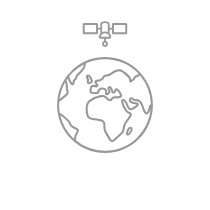
t = 0.00 s
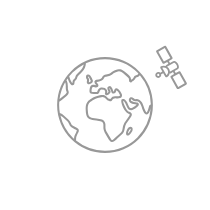
t = 0.70 s
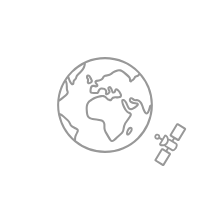
t = 1.40 s
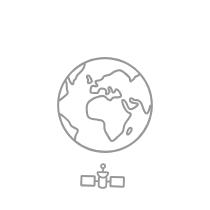
t = 2.10 s
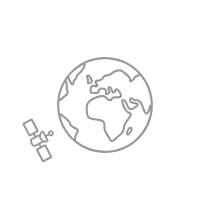
t = 2.81 s
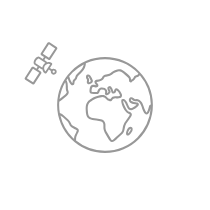
t = 3.51 s

The animated SVG that drew these frames (rendered in a browser with its animation timeline set to each time). Animation: 3 SMIL elements (animateTransform=3); one cycle of 4.21 s, repeats indefinitely.

<?xml version="1.0" encoding="utf-8"?><svg id="ready_svg_convertered_hosting" image-rendering="optimizeQuality" baseProfile="basic" version="1.1" x="0px" y="0px" width="210" height="210" xmlns="http://www.w3.org/2000/svg" xmlns:xlink="http://www.w3.org/1999/xlink"><g id=".__D0.__9C.__D0.__BE.__D0.__BD.__D1.__82.__D0.__B0.__D0.__B6.__D0.__BD.__D1.__8B.__D0.__B9-.__D0.__BA.__D0.__B0.__D0.__B4.__D1.__80-1" overflow="visible"><g id="sat" transform="translate(105 34)"><animateTransform attributeName="transform" additive="replace" type="translate" repeatCount="indefinite" dur="4.208s" keyTimes="0;1" values="105,105;105,105"/><animateTransform attributeName="transform" additive="sum" type="rotate" repeatCount="indefinite" dur="4.208s" keyTimes="0;.99;1" values="0,0,0;360,0,0;360,0,0"/><animateTransform attributeName="transform" additive="sum" type="translate" repeatCount="indefinite" dur="4.208s" keyTimes="0;1" values="0,-71;0,-71"/><path fill="#989898" stroke="none" d="M7.4 -10.65Q6.9 -10.2 6.9 -9.6L6.95 -6.3 4.7 -6.3 4.65 -9.9Q4.65 -10.6 4.25 -11.15 3.95 -11.6 3.1 -12.1 1.95 -12.7 .05 -12.8L-.1 -12.8Q-1.95 -12.7 -3.2 -12.1 -4 -11.55 -4.3 -11.15 -4.7 -10.6 -4.7 -9.9L-4.7 -6.3 -6.95 -6.3 -6.95 -9.7Q-7 -10.25 -7.45 -10.7 -7.95 -11.1 -8.5 -11.1L-20.8 -11.05Q-21.35 -11.05 -21.85 -10.65 -22.25 -10.25 -22.25 -9.6L-22.25 -1.1Q-22.25 -.55 -21.85 -.05 -21.35 .35 -20.9 .35L-8.4 .35Q-7.85 .35 -7.4 -.1 -6.95 -.55 -6.95 -1.1L-6.95 -4.4 -4.7 -4.4 -4.7 -2.2Q-4.7 -1.5 -4.3 -.95 -5.2 0 -5.6 .8 -6.1 1.8 -6.25 2.95L-6.3 3 -6.25 3.6 -5.95 4.05 -5.9 4.15 -5.4 4.5Q-5.1 4.65 -4.8 4.65L-.95 4.65 -.95 7.05Q-1.6 7.3 -2.1 7.8 -2.5 8.15 -2.75 8.7 -2.95 9.15 -2.95 9.85L-2.95 9.9Q-2.95 11.15 -2.1 11.95 -1.15 12.8 0 12.8 1.2 12.8 2.05 11.95 2.85 11.15 2.95 9.9L2.95 9.85Q2.9 8.7 2.1 7.75 1.55 7.25 .9 7.05L.9 4.65 4.75 4.65Q5.15 4.65 5.35 4.5 5.7 4.35 5.9 4.1L6.15 3.55Q6.25 3.35 6.25 2.95 6.1 1.7 5.6 .8 5.05 -.2 4.25 -.95 4.7 -1.45 4.7 -2.2L4.7 -4.4 6.95 -4.4 6.95 -1.1Q6.95 -.5 7.4 -.05 7.8 .35 8.35 .35L20.8 .35Q21.45 .35 21.8 -.1 22.2 -.5 22.2 -1.1L22.25 -9.7Q22.2 -10.25 21.75 -10.7 21.35 -11.1 20.7 -11.1L8.4 -11.05Q7.8 -11.05 7.4 -10.65M2.25 -10.45Q2.8 -10.15 2.8 -9.9L2.85 -2.2Q2.85 -2.1 2.7 -1.95 1.45 -2.6 0 -2.55 -1.45 -2.65 -2.75 -1.95 -2.9 -2.1 -2.9 -2.2L-2.9 -9.9Q-2.9 -10.15 -2.3 -10.45 -1.45 -10.95 -.1 -10.95L0 -10.95Q1.3 -10.95 2.25 -10.45M8.95 -1.65L8.95 -9.05 20.25 -9.05 20.25 -1.65 8.95 -1.65M2.95 .35Q4.05 1.3 4.35 2.8L-4.4 2.8Q-4.1 1.35 -3 .4 -2.45 -.1 -1.65 -.45 -.8 -.75 0 -.75 1.7 -.75 2.95 .35M.75 9.05Q1.1 9.4 1.1 9.85 1.1 10.35 .75 10.65 .45 11 0 11 -.5 10.95 -.8 10.65 -1.15 10.3 -1.15 9.9 -1.15 9.5 -.8 9.05 -.4 8.75 0 8.75 .45 8.75 .75 9.05M-8.95 -9.05L-8.95 -1.65 -20.25 -1.65 -20.3 -9.05 -8.95 -9.05Z"/></g><g id="34.__2C5" transform="translate(105 105)"><path fill="#989898" stroke="none" d="M18.65 -44.15Q9.75 -47.9 .05 -47.9 -9.8 -47.9 -18.65 -44.15 -27.2 -40.5 -33.85 -33.85 -40.55 -27.25 -44.15 -18.65 -47.9 -9.7 -47.9 .05 -47.9 9.8 -44.15 18.65 -40.55 27.3 -33.85 33.9 -27.25 40.55 -18.65 44.15 -9.7 47.9 .05 47.9 9.8 47.9 18.65 44.15 27.3 40.5 33.9 33.9 40.55 27.25 44.15 18.65 47.9 9.8 47.9 .1 47.9 -9.65 44.15 -18.65 40.55 -27.2 33.9 -33.85 27.2 -40.45 18.65 -44.15M23 -27.6L23.8 -26.45Q23.9 -26.15 24 -25.15 24 -24.25 24.15 -23.8 24.3 -23.2 24.7 -22.9 25.2 -22.35 26 -22.5L26.6 -22.85 27.15 -23.55 28.45 -24.3Q29.6 -25.15 30.4 -26.45L30.7 -26.95Q30.85 -27.2 31.1 -27.4L33.3 -28.35Q34 -28.75 34.25 -29.05L34.85 -29.75Q40 -23.7 42.75 -16.4 45.7 -8.9 45.85 -.55L45.6 -.5Q44.75 -.25 44.25 .6L43.25 4.05Q43 5.15 42.5 5.95 42.2 6.7 41.75 7.15 41.6 7.4 41.5 7.4L41.25 7.15Q40.8 6.65 40.35 5.7L39.25 3.15 38.85 1.9Q38.2 .05 38 -.35 37.55 -1.5 37 -2.4 36.3 -3.6 35.15 -4.6 34.1 -5.45 32.9 -5.85 32.55 -5.9 31.85 -5.9L29.9 -5.85Q29.45 -6.05 28.75 -6.65 28.2 -7.15 27.5 -7.5 26.45 -7.95 25.65 -7.7 24.7 -7.45 24.25 -6.55 23.7 -5.7 23.85 -4.7 23.9 -3.8 24.5 -3 25.1 -2.3 26.15 -1.8 27.1 -1.35 28.35 -1.05L30.2 -.75Q31.55 -.6 31.7 -.5 31.6 -.25 31.05 .2L29.7 1.25 29.7 1.3 28.15 2.35Q27.25 2.9 26.7 3.05 26 3.25 25.6 3.1 25.05 2.95 24.6 2.4 24.05 1.55 23.15 -.35L22.1 -2.7Q21.65 -3.5 21.4 -3.75L20.75 -4.6Q19.85 -5.5 18.8 -5.95L18.75 -5.95Q18.1 -6.2 17.65 -6.05 17.2 -6 16.85 -5.65 16.6 -5.45 16.4 -4.9 16.05 -4 16.4 -2.4 16.7 -.9 17.55 1.15 18.5 3.4 19.5 5.1 20.5 6.6 21.6 7.5 22.15 8 23.4 8.65L23.6 8.7 24.5 9.15Q24.85 9.4 24.85 9.55 24.75 10.05 24.15 11L19.3 17.95Q18.8 19 18.25 20.5 18.1 20.95 17.7 22.9L17.25 25.15Q17.1 25.95 16.65 26.55 16.3 27.1 15.45 27.95L12.7 30.45 12.65 30.45 11.2 31.85Q9 33.95 7.95 34.7 7.3 35.1 7.05 35.1 6.75 35.05 6.3 34.5L1.7 26.85Q1.25 26 .85 24.9 .65 24.25 .45 23.05L.45 20.85Q.5 19.5 .35 18.75 .05 17.25 -.6 16.4 -1.4 15.15 -3 14.55 -3.85 14.15 -5.55 13.9 -6.95 13.65 -8.5 13.55L-10.5 13.3Q-12.45 12.95 -13.5 12.65 -14.65 12.3 -15.4 11.7 -16.05 11.1 -16.45 10.2 -16.85 9.05 -17 7.5L-17.05 6.9Q-17.3 4.3 -17.3 3.3 -17.3 1.3 -16.75 -.25 -16.15 -1.7 -14.9 -2.9 -14.35 -3.45 -12.25 -4.8 -10.85 -5.7 -9.35 -6.25 -8.3 -6.7 -6.35 -7.25 -4.9 -7.7 -3.6 -7.85 -2.4 -8 -1.55 -7.85 -1 -7.7 -.2 -7.2L1.05 -5.95Q1.5 -5.35 2.35 -4.85 2.7 -4.6 3.6 -4.25L4.2 -4Q5.1 -3.5 5.85 -3.8 6.55 -4 7.1 -4.85L7.4 -5.2Q8.25 -6.1 8.5 -6.3 9.35 -6.75 10.55 -6.7 11.7 -6.45 12.8 -6.55 14 -6.55 15.05 -7L15.3 -7.1Q16.5 -7.55 16.85 -8.6 17.3 -9.6 16.85 -10.8L16.75 -11.05Q16.6 -11.4 15.95 -12.55 15.2 -13.9 14.55 -14.6 13.65 -15.8 12.8 -16.35 11.45 -17.2 10.35 -16.45L9.75 -15.85Q9.5 -15.5 9.35 -15.1L8.9 -13.65 8.9 -13.6Q8.95 -13.6 8.7 -13.4 8.5 -13.35 8.35 -13.6 8.2 -14.25 8 -14.6 7.6 -15.9 7.15 -16.7 6.65 -17.9 6.1 -18.35L6 -18.4Q5.25 -19 4.35 -18.85 3.3 -18.75 2.8 -18.1L2.75 -17.95Q2.15 -17.3 2.45 -15.95 2.5 -15.5 2.85 -14.75L3.55 -13.35Q3.55 -13.1 3.35 -12.9L2.75 -12.35Q2.35 -11.9 2.2 -12.05 2 -12.1 2.15 -12.55 2.3 -12.85 2.3 -13.3L2.15 -14.1 1.95 -14.65 1.5 -15.45Q.85 -16.4 -.15 -16.95 -1.6 -17.75 -3.75 -17.6L-3.85 -17.6Q-4.8 -17.45 -5.55 -16.85 -6.15 -16.4 -6.65 -15.7L-7.1 -14.9 -7.65 -13.45Q-7.85 -13.05 -8.25 -13L-10.75 -12.95Q-12.95 -13.1 -13.25 -13.25 -13.4 -13.3 -13.4 -13.45 -13.55 -14.1 -13.35 -15.45 -13.1 -16.9 -12.85 -17.35L-12.85 -17.4 -12.4 -17.85Q-12.1 -18.05 -11.9 -18.05 -11.5 -18.15 -11.2 -18L-10.2 -17.8Q-9.2 -17.6 -8.9 -17.6 -8.1 -17.6 -7.5 -17.9L-7.35 -18Q-6.75 -18.5 -6.6 -19.3 -6.5 -20.15 -6.95 -20.85L-8.4 -22.65Q-8.55 -23.05 -8.35 -23.1 -8.25 -23.2 -7.1 -23.35L-5.85 -23.5 -3.8 -24.15Q-2.8 -24.6 -2.15 -25.2 -1.7 -25.65 -1.05 -26.7 -.7 -27.45 -.4 -27.65 0 -28 .6 -28.15 1 -28.35 2.15 -28.6L4.1 -29.05Q4.9 -29.3 5.8 -29.75 6.15 -29.95 7.45 -30.85 8.4 -31.6 9 -31.9 9.6 -32.3 10.7 -32.7 11.3 -32.95 12.85 -33.4 13.6 -33.65 14.1 -33.65 14.65 -33.65 14.95 -33.55 15.4 -33.55 16 -33.25 16.7 -32.95 17.95 -32.1L23 -27.6M26 -25.3L26 -25.6 25.9 -26.45Q25.8 -26.95 25.6 -27.4 25.25 -28.1 24.6 -28.95 24.1 -29.6 22 -31.4L19.15 -33.8 16.85 -35.2 15.35 -35.65Q14.9 -35.75 13.9 -35.75L12.25 -35.45 9.9 -34.7 7.95 -33.8 6.15 -32.55Q5.6 -32.05 4.85 -31.6 3.95 -31.2 3.4 -31.1L-.15 -30.15Q-1.2 -29.75 -1.85 -29.2 -2.2 -28.85 -2.9 -27.8 -3.25 -26.95 -3.65 -26.75 -3.9 -26.45 -4.65 -26.1 -5.3 -25.75 -6.3 -25.6L-8.55 -25.3 -9.45 -24.95Q-11.45 -23.75 -10.25 -21.65L-9.2 -20.35Q-8.9 -20.05 -8.85 -19.9L-8.8 -19.8 -8.7 -19.7 -8.85 -19.7 -11 -20.15Q-11.6 -20.2 -12.2 -20.15 -13 -20 -13.55 -19.65 -14.2 -19.15 -14.65 -18.4 -15.2 -17.35 -15.4 -15.65 -15.7 -13.75 -15.4 -12.85 -15 -11.9 -14.35 -11.5 -13.7 -11.1 -11.15 -10.95 -8.8 -10.8 -7.9 -11 -7.05 -11.15 -6.55 -11.6 -6.1 -11.9 -5.8 -12.6 -5.6 -12.85 -5.45 -13.5L-4.95 -14.55Q-4.85 -14.7 -4.3 -15.25L-3.6 -15.6Q-1.95 -15.6 -1.15 -15.2 -.55 -14.9 -.3 -14.4 .1 -13.8 .15 -13.4 .3 -12.95 .1 -12.35 -.1 -11.8 -.1 -11.3 0 -10.9 .2 -10.6 .5 -10.2 .7 -10.1 1.25 -9.65 1.9 -9.75 2.45 -9.75 3.1 -10.2 3.5 -10.35 4.6 -11.55L4.95 -11.85 5.4 -12.45 5.4 -12.5Q5.6 -12.75 5.6 -13.35 5.6 -13.65 5.4 -14L5.1 -14.7Q4.7 -15.45 4.4 -16.45 4.35 -16.9 4.5 -16.9 4.75 -16.9 4.9 -16.55 5.35 -15.9 6.1 -13.95L6.6 -12.6Q7.05 -11.9 7.2 -11.8L7.25 -11.8Q7.7 -11.45 8.1 -11.45 8.65 -11.35 9.05 -11.5 10.05 -11.75 10.55 -12.45 10.85 -12.75 10.9 -13.15 11 -13.3 11.1 -13.85L11.35 -14.55 11.5 -14.7 11.7 -14.55Q12.25 -14.25 12.9 -13.4 13.55 -12.6 14.15 -11.55L14.85 -10.25 14.9 -10.1Q15.05 -9.6 14.95 -9.45 14.85 -9.15 14.45 -9L14.3 -8.95Q13.55 -8.65 12.7 -8.65 11.85 -8.6 10.85 -8.75L10.7 -8.75Q8.75 -8.9 7.5 -8.15 6.8 -7.65 5.8 -6.55L5.4 -6Q5.25 -5.85 5.1 -5.9L4.35 -6.2Q3.8 -6.35 3.45 -6.6 2.85 -6.95 2.6 -7.25 1.85 -8.2 1.05 -8.85 0 -9.6 -1.2 -9.9 -2.25 -10.05 -3.95 -9.9 -4.75 -9.8 -6.95 -9.25L-10.15 -8.2Q-12 -7.4 -13.4 -6.55L-14.95 -5.55Q-16.05 -4.75 -16.4 -4.4 -18 -2.8 -18.7 -.95 -19.35 1 -19.35 3.15 -19.35 4.85 -19.15 7.1L-19.1 7.65Q-18.85 9.7 -18.35 10.9 -17.8 12.35 -16.75 13.25 -15.75 14.15 -14.15 14.6 -12.7 15.1 -10.8 15.3 -10.6 15.35 -8.7 15.55L-6 15.9Q-4.6 16.1 -3.75 16.45 -2.7 16.85 -2.3 17.55 -1.85 18.15 -1.7 19.1 -1.55 19.8 -1.6 21.05L-1.6 23.2Q-1.5 24.15 -1.1 25.5 -.8 26.4 -.2 27.65L2.7 32.85Q3.75 34.65 4.75 35.8 5.75 36.95 6.8 37.1 7.85 37.25 9.15 36.35 9.85 35.9 10.8 35 11.2 34.7 12.6 33.3L17 29.3Q17.9 28.4 18.35 27.65L18.35 27.6Q19 26.8 19.2 25.8 19.45 25.1 19.6 23.9L20.25 21.05 21.15 18.85 24.2 14.4Q25.4 12.9 25.9 12.05 26.85 10.55 26.85 9.7 27 8.6 26.2 7.9 25.6 7.3 24.45 6.85L24.3 6.75Q23.35 6.3 22.85 5.9 21.95 5.1 21.25 3.95 20.2 2.15 19.4 .35L18.6 -1.75Q18 -3.7 18.25 -3.9 18.85 -4.35 20.25 -1.7L22.1 2.2Q22.5 2.95 23 3.65 23.95 4.8 25.05 5.1 26 5.35 27.3 5.05 28.3 4.7 29.25 4.1 29.85 3.75 30.95 2.95L32.45 1.75Q33.35 .85 33.55 .5L33.75 .05Q34 -.65 33.75 -1.25 33.5 -1.9 32.85 -2.25 32.75 -2.35 32.4 -2.45 31.75 -2.65 30.45 -2.8L28.8 -3.05 27.05 -3.65Q26.4 -4 26.1 -4.3L25.85 -4.9Q25.85 -5.25 26 -5.5 26.1 -5.7 26.2 -5.7 26.4 -5.8 26.55 -5.65 26.85 -5.55 27.4 -5L28.3 -4.35 29.25 -3.9Q29.7 -3.75 30.2 -3.75L31.05 -3.8Q31.9 -3.95 32.35 -3.8 33 -3.65 33.8 -2.95 34.6 -2.4 35.25 -1.3 35.6 -.8 36.1 .5 36.4 1.05 36.85 2.55L37.3 3.9Q37.95 5.6 38.5 6.7 39.25 8.05 39.75 8.6 40.6 9.45 41.6 9.45 42.55 9.45 43.3 8.55 43.9 7.9 44.35 6.9 44.9 5.85 45.2 4.7 45.5 4.05 45.65 3.1L45.7 2.9Q45.25 11.45 41.65 19.1 38.25 26.5 32.35 32.4 26 38.8 17.8 42.25 9.35 45.85 0 45.85 -8.15 45.85 -15.65 43.1 -23 40.45 -28.95 35.55L-28.85 32.85 -28.55 31.6Q-28.1 30.2 -27.15 28.35L-26.45 26.9Q-26.15 26.25 -26.15 25.65 -26.1 24.6 -26.9 23.8 -27.4 23.3 -28.25 22.8L-31.6 21.1Q-32.5 20.6 -33.1 20.1 -33.15 20.05 -33.65 19.3L-34.05 18.35Q-34.5 17.15 -34.85 16.65 -35.4 15.7 -36.7 14.4L-41.15 10.4 -42.9 9.1 -45.15 8Q-45.85 3.95 -45.85 .05L-45.75 -3.2 -43.6 -4.8Q-41.15 -6.7 -40.8 -7 -39.55 -7.95 -38.4 -9 -37.25 -10.05 -36.85 -10.8 -36.25 -11.75 -36.25 -12.75L-36.35 -13.55Q-36.45 -13.65 -36.6 -14.35 -37.05 -15.3 -37.05 -16.05 -37.2 -16.5 -37.1 -17.95L-37.4 -21.7Q-37.55 -22.35 -38.05 -23.65L-38.55 -24.75 -37.3 -26.6 -36.65 -24.85Q-36.4 -24.1 -35.5 -22.2 -34.8 -21 -34.15 -20.45 -33.6 -19.9 -33.25 -19.8 -32.65 -19.6 -32.15 -19.65 -31.55 -19.75 -31.15 -20.15L-30.8 -20.8Q-30.6 -21.25 -30.5 -22.4 -30.35 -23.5 -30.2 -23.8L-29.9 -24.2 -29.45 -24.6Q-28.8 -25.1 -28.45 -25.65 -28.05 -26.1 -27.85 -27.15 -27.5 -28.15 -27.15 -28.75L-26.25 -29.85 -25 -31.05Q-24.05 -31.9 -23.5 -32.5 -21.95 -34.05 -21.2 -35.25 -20 -36.9 -19.55 -39 -19.3 -39.65 -19.2 -40.65L-19.1 -41.7Q-9.9 -45.8 0 -45.8 9.3 -45.8 17.85 -42.2 25.9 -38.85 32.4 -32.4L33.4 -31.4Q33.1 -30.7 32.85 -30.55L32.35 -30.2 30 -29.15Q29.45 -28.85 29.15 -28.4L28.6 -27.5Q28.2 -26.8 27.65 -26.35 27.25 -25.9 26.4 -25.55L26 -25.3M-21.3 -40.6Q-21.4 -39.85 -21.55 -39.5 -21.9 -37.95 -22.9 -36.4 -23.8 -35.1 -24.95 -33.95L-27.75 -31.2Q-28.55 -30.4 -28.8 -29.9 -29.2 -29.35 -29.4 -28.8 -29.65 -28.15 -29.75 -27.75 -30.1 -26.85 -30.15 -26.8L-31.45 -25.55Q-31.85 -25.05 -32 -24.65L-32.35 -23.65 -32.6 -21.85 -32.75 -21.95Q-33.25 -22.45 -33.65 -23.25 -34.15 -24.05 -34.75 -25.6L-34.8 -25.6 -35.8 -28.65Q-33.8 -31 -32.4 -32.4 -27.7 -37.15 -21.3 -40.6M-39.85 -22.65L-39.4 -21.3Q-39.15 -20.1 -39.25 -17.95 -39.25 -16.45 -39.15 -15.85 -39.1 -14.95 -38.6 -13.65L-38.3 -12.7Q-38.3 -12.35 -38.6 -11.9 -39.05 -11.2 -39.8 -10.5L-45.45 -5.9Q-44.25 -14.9 -39.85 -22.65M-33.95 22.1Q-33.2 22.7 -30.65 23.9 -29.6 24.5 -29.4 24.5L-28.3 25.25Q-28.15 25.4 -28.15 25.6L-28.4 26.35Q-28.55 26.5 -28.9 27.4 -30.1 29.65 -30.55 31 -30.9 32.25 -30.9 32.9L-30.9 33.6 -30.95 33.8Q-31.65 33.25 -32.4 32.4 -36.75 28.1 -40 22.4 -43.2 16.8 -44.6 10.55L-44 10.9Q-43.05 11.5 -42.35 12.05L-37.65 16.3Q-36.55 17.6 -35.95 19.1 -35.2 21.1 -33.95 22.1Z"/><path fill="#989898" stroke="none" d="M-18.05 -30.15Q-18.8 -29.6 -18.95 -28.8 -19.1 -28.05 -18.95 -27.35 -18.8 -26.6 -18.4 -25.95 -18 -25.4 -18 -24.85 -17.95 -24.55 -18.1 -23.9 -18.2 -23.3 -18.2 -22.5 -18.05 -21.55 -17.3 -21.1 -16.65 -20.65 -15.75 -20.8 -15.3 -20.8 -14.5 -21.2 -13.8 -21.5 -13.3 -21.9 -12.75 -22.35 -12.5 -22.75 -12.1 -23.3 -12.1 -23.9 -12.1 -24.45 -12.35 -25.1L-13.2 -26.95Q-14.05 -28.6 -14.55 -29.25 -15.95 -30.8 -17.2 -30.5L-18.05 -30.15M-16.45 -28.3L-16.15 -27.95 -14.75 -25.3Q-14.5 -24.9 -14.3 -24.35L-14.2 -24.1Q-14.1 -24 -14.25 -23.95 -14.4 -23.5 -14.9 -23.2 -15.4 -22.75 -15.95 -22.85 -16.15 -22.85 -16.15 -23.05L-16.05 -23.5Q-15.8 -24.55 -15.9 -25.15 -15.95 -26.1 -16.65 -27.15 -16.9 -27.45 -16.95 -27.8 -17 -28.1 -16.95 -28.3L-16.85 -28.45Q-16.75 -28.55 -16.45 -28.3Z"/><path fill="#989898" stroke="none" d="M25.45 21.75Q24.7 21.85 23.95 22.35 23.3 22.75 22.75 23.4 22.45 23.8 21.9 24.9 21.45 25.8 21.3 26.65L21.25 26.65Q21.05 27.45 21.05 28.35 20.95 29.25 21.35 29.8 21.35 29.95 21.5 30 21.95 30.65 22.75 30.55 23.35 30.55 23.9 30.2L24.3 29.9Q24.85 29.45 25.9 28.15L27.35 26.1 27.6 24.8Q27.7 24.2 27.6 23.55 27.4 22.8 26.9 22.25 26.15 21.75 25.45 21.75M24.4 24.65L25.1 24Q25.8 23.55 25.7 24.6 25.45 25.35 25.4 25.45 25.2 25.85 24.2 27.15 23.5 28.1 23.25 28.25 22.85 28.6 23.15 27.4L23.15 27.35Q23.35 26.65 23.8 25.75 24.05 25.05 24.4 24.65Z"/></g></g></svg>
